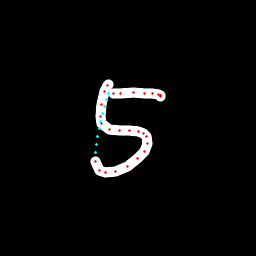

The file beside this chart, header and first rows:
x, y, hover, eod
108.2, 84.39, 0.0, 0.0
107.5, 85.9, 0.0, 0.0
104.8, 91.72, 0.0, 0.0
101.4, 104.9, 0.0, 0.0
100.4, 116.8, 0.0, 0.0
101.8, 123.9, 0.0, 0.0
109.2, 129.2, 0.0, 0.0
119.3, 130.3, 0.0, 0.0
129.3, 130.9, 0.0, 0.0
138.1, 131.7, 0.0, 0.0
144, 133.3, 0.0, 0.0
146.7, 136.3, 0.0, 0.0
147.5, 143.2, 0.0, 0.0
144.8, 151.6, 0.0, 0.0
137.8, 158.7, 0.0, 0.0
127.5, 166.1, 0.0, 0.0
115.5, 171.3, 0.0, 0.0
105.4, 172.8, 0.0, 0.0
99.08, 170.9, 0.0, 0.0
95.6, 161.7, 0.0, 0.0
95.57, 152.5, 1.0, 0.0
96.57, 144.6, 1.0, 0.0
97.71, 136.6, 1.0, 0.0
99.13, 128.9, 1.0, 0.0
100.6, 121.2, 1.0, 0.0
102.3, 113.6, 1.0, 0.0
104, 106.3, 1.0, 0.0
106.1, 99.49, 1.0, 0.0
108.5, 93.4, 1.0, 0.0
113, 93.56, 0.0, 0.0
120.7, 93.05, 0.0, 0.0
133.2, 92.72, 0.0, 0.0
144.8, 93.39, 0.0, 0.0
152.8, 93.77, 0.0, 0.0
158, 94.44, 0.0, 0.0
160.3, 95.65, 0.0, 0.0
160.7, 95.95, 0.0, 0.0
160.7, 96.35, 0.0, 1.0
